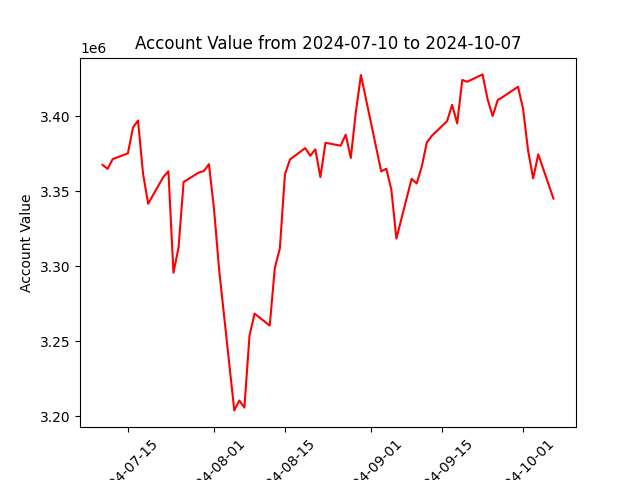

Source data for this figure (header and first rows):
datadate, account_value
20240710, 3367699
20240711, 3365039
20240712, 3371548
20240715, 3375379
20240716, 3392459
20240717, 3397350
20240718, 3361643
20240719, 3341766
20240722, 3359627
20240723, 3363423
20240724, 3295770
20240725, 3312504
20240726, 3356239
20240729, 3362599
20240730, 3363580
20240731, 3368153
20240801, 3338488
20240802, 3298143
20240805, 3203944
20240806, 3210551
20240807, 3205798
20240808, 3253609
20240809, 3268511
20240812, 3260502
20240813, 3298883
20240814, 3312110
20240815, 3361375
20240816, 3371339
20240819, 3378885
20240820, 3373798
20240821, 3378039
20240822, 3359544
20240823, 3382413
20240826, 3380505
20240827, 3387865
20240828, 3372351
20240829, 3403010
20240830, 3427605
20240903, 3363351
20240904, 3365091
20240905, 3351297
20240906, 3318522
20240909, 3358403
20240910, 3355295
20240911, 3366384
20240912, 3382640
20240913, 3387084
20240916, 3396837
20240917, 3407720
20240918, 3395316
20240919, 3424360
20240920, 3423141
20240923, 3428037
20240924, 3411465
20240925, 3400279
20240926, 3410913
20240927, 3412983
20240930, 3419774
20241001, 3405160
20241002, 3377090
... 3 more rows
